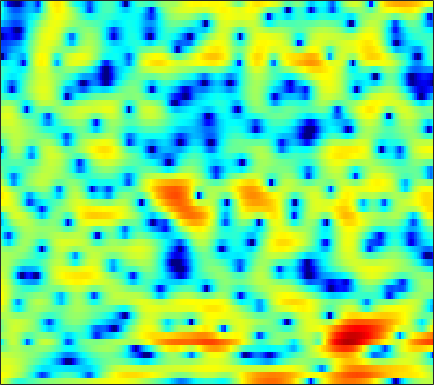

The data file committed next to this chart (first rows):
4.1512, 3.3795, 2.2886, 1.1102, 0.20733, -0.98188, -2.0683, -2.7401, -3.3311, -3.5607, -3.4312, -3.1814, -2.7484, -2.2902, -1.9712, -1.5891, -1.2571, -1.0231, -0.72615, -0.45633, -0.20999, -0.032318, 0.16391, 0.33707
5.033, 4.825, 4.499, 4.119, 3.799, 3.33, 2.813, 2.393, 1.779, 1.097, 0.3265, -0.3268, -1.33, -2.521, -3.57, -5.229, -7.254, -9.012, -11.49, -12.98, -12.06, -10.46, -8.302, -6.532
3.472, 3.687, 3.833, 3.842, 3.767, 3.571, 3.269, 2.976, 2.501, 1.935, 1.264, 0.6982, -0.1436, -1.081, -1.835, -2.876, -3.908, -4.616, -5.41, -5.944, -6.188, -6.217, -6.128, -5.987
3.393, 3.416, 3.394, 3.315, 3.22, 3.045, 2.815, 2.604, 2.283, 1.915, 1.504, 1.167, 0.6791, 0.1525, -0.2625, -0.8311, -1.411, -1.852, -2.449, -3.068, -3.705, -4.219, -4.974, -5.846
2.813, 2.676, 2.535, 2.426, 2.356, 2.257, 2.132, 2.016, 1.83, 1.61, 1.375, 1.187, 0.9113, 0.6147, 0.3833, 0.06003, -0.2768, -0.5525, -0.9543, -1.403, -1.924, -2.353, -3.025, -3.795
-0.874, -0.5943, 0.06142, 0.7265, 1.132, 1.496, 1.635, 1.607, 1.414, 1.076, 0.694, 0.4263, 0.174, 0.08447, 0.13, 0.2799, 0.477, 0.5944, 0.6939, 0.6913, 0.5631, 0.3795, 0.01413, -0.4882
-5.095, -2.736, -0.2297, 1.388, 2.132, 2.627, 2.583, 2.208, 1.174, -0.6027, -3.389, -6.502, -11.99, -10.13, -6.195, -2.607, -0.3122, 0.857, 1.884, 2.464, 2.713, 2.696, 2.46, 1.971
0.9733, 1.28, 1.767, 2.235, 2.477, 2.597, 2.457, 2.166, 1.551, 0.6776, -0.3667, -1.101, -1.76, -1.855, -1.594, -1.055, -0.5013, -0.172, 0.1188, 0.2114, 0.1175, -0.04677, -0.3662, -0.747
-0.7717, 0.2061, 1.229, 1.981, 2.413, 2.797, 2.974, 2.981, 2.868, 2.633, 2.297, 2.006, 1.584, 1.136, 0.7635, 0.195, -0.5321, -1.202, -2.298, -3.634, -5.093, -6.164, -7.076, -6.975
-0.1778, 0.6223, 1.462, 2.049, 2.354, 2.633, 2.792, 2.821, 2.788, 2.68, 2.494, 2.292, 1.942, 1.487, 1.054, 0.3251, -0.6339, -1.556, -3.148, -5.222, -7.942, -10.46, -13.13, -11.78
1.823, 1.84, 1.808, 1.654, 1.476, 1.173, 0.8917, 0.7169, 0.566, 0.5179, 0.5703, 0.6377, 0.6959, 0.6895, 0.5999, 0.3916, 0.04498, -0.3056, -0.8867, -1.546, -2.162, -2.544, -2.877, -2.936
3.674, 3.158, 2.266, 1.115, 0.04401, -1.666, -3.56, -4.818, -5.519, -4.739, -3.242, -2.129, -0.8679, 0.0681, 0.5772, 1.019, 1.248, 1.311, 1.236, 1.021, 0.706, 0.4321, 0.03462, -0.3693
5.189, 4.505, 3.311, 1.763, 0.3233, -2.111, -5.282, -7.934, -9.584, -7.232, -4.365, -2.691, -0.995, 0.2261, 0.9041, 1.544, 1.917, 2.061, 2.094, 1.931, 1.554, 1.129, 0.3311, -0.7676
4.981, 4.443, 3.575, 2.567, 1.758, 0.6636, -0.3433, -0.9524, -1.495, -1.696, -1.583, -1.368, -1, -0.6152, -0.331, 0.0129, 0.2957, 0.4354, 0.5196, 0.4934, 0.2983, 0.008977, -0.6022, -1.533
4.444, 3.999, 3.286, 2.434, 1.738, 0.7845, -0.1711, -0.8511, -1.649, -2.319, -2.838, -3.098, -3.294, -3.333, -3.292, -3.1, -2.753, -2.429, -1.937, -1.44, -0.9821, -0.7053, -0.4349, -0.2849
3.926, 3.474, 2.697, 1.705, 0.7966, -0.6011, -2.197, -3.476, -5.166, -6.617, -7.643, -8.119, -8.543, -8.879, -9.12, -9.298, -8.907, -8.02, -6.278, -4.419, -2.707, -1.574, -0.3005, 0.7268
3.111, 2.766, 2.009, 0.9083, -0.2009, -2.152, -4.785, -7.433, -12.49, -21.62, -22.18, -16.98, -14.21, -13.85, -14.81, -18.76, -27.3, -18.68, -11.3, -6.886, -3.839, -2.067, -0.2025, 1.251
2.224, 2.151, 1.751, 1.007, 0.2402, -1.087, -2.735, -4.171, -6.134, -7.723, -8.544, -8.64, -8.431, -8.278, -8.188, -7.947, -7.394, -6.661, -5.237, -3.63, -2.021, -0.9045, 0.4199, 1.548
1.621, 1.746, 1.696, 1.41, 1.089, 0.5183, -0.1456, -0.6712, -1.391, -2.031, -2.557, -2.88, -3.192, -3.391, -3.499, -3.525, -3.389, -3.185, -2.756, -2.113, -1.325, -0.6894, 0.1702, 0.9679
1.515, 1.59, 1.593, 1.512, 1.399, 1.218, 0.9992, 0.8315, 0.5605, 0.2455, -0.1076, -0.4081, -0.8921, -1.436, -1.914, -2.643, -3.391, -3.873, -4.303, -4.202, -3.505, -2.687, -1.454, -0.2877
0.9756, 0.6925, 0.3611, 0.1824, 0.1533, 0.2954, 0.5548, 0.7546, 1.002, 1.117, 1.061, 0.8848, 0.43, -0.3324, -1.134, -2.662, -4.918, -7.393, -12.94, -19.82, -10.97, -6.852, -3.317, -0.9712
-2.007, -3.419, -5.525, -6.95, -6.723, -5.024, -3.017, -1.75, -0.4212, 0.5038, 1.033, 1.205, 1.165, 0.7809, 0.307, -0.5852, -1.79, -2.765, -3.905, -4.252, -3.488, -2.447, -0.9141, 0.4496
-4.291, -6.276, -9.775, -13.18, -12.44, -8.455, -5.195, -3.337, -1.532, -0.2772, 0.5623, 0.9638, 1.244, 1.288, 1.182, 0.9502, 0.6386, 0.4095, 0.2141, 0.177, 0.3238, 0.5353, 0.8894, 1.266
-3.576, -4.108, -4.428, -4.359, -3.93, -3.032, -1.95, -1.145, -0.169, 0.5982, 1.151, 1.422, 1.601, 1.634, 1.567, 1.385, 1.201, 1.047, 0.8881, 0.7951, 0.7858, 0.8206, 0.8748, 0.9051
-7.461, -6.193, -4.031, -2.247, -1.129, 0.03464, 0.9765, 1.511, 2.034, 2.365, 2.484, 2.459, 2.259, 1.906, 1.579, 1.038, 0.4667, 0.07296, -0.3547, -0.5568, -0.5065, -0.348, -0.0549, 0.1871
-6.055, -4.091, -1.526, 0.435, 1.494, 2.465, 3.05, 3.292, 3.352, 3.172, 2.772, 2.351, 1.654, 0.7305, -0.08399, -1.377, -3.069, -4.524, -6.566, -7.497, -6.328, -4.778, -2.812, -1.354
2.606, 2.655, 2.916, 3.187, 3.314, 3.355, 3.143, 2.818, 2.162, 1.218, 0.06669, -0.9138, -2.229, -3.432, -4.314, -5.511, -7.119, -8.854, -12.11, -14.54, -11.28, -8.204, -5.158, -3.079
4.944, 4.832, 4.632, 4.333, 4.024, 3.458, 2.68, 1.891, 0.5274, -1.325, -3.842, -6.33, -10.53, -13.37, -12.15, -9.527, -7.726, -6.99, -6.263, -5.606, -4.861, -4.248, -3.491, -2.848
5.575, 5.363, 4.934, 4.375, 3.894, 3.122, 2.26, 1.488, 0.2731, -1.248, -3.207, -4.973, -7.491, -8.782, -8.132, -6.202, -4.449, -3.45, -2.508, -1.939, -1.698, -1.714, -2.063, -2.84
4.622, 4.132, 3.26, 2.265, 1.49, 0.5626, -0.125, -0.4297, -0.6617, -0.7938, -0.9288, -1.018, -1.11, -0.9799, -0.7673, -0.3121, 0.1831, 0.5508, 0.8881, 0.9958, 0.8308, 0.483, -0.3364, -1.723
2.121, 1.152, -0.5685, -2.937, -5.203, -8.48, -9.655, -8.064, -5.387, -3.313, -1.809, -0.964, -0.06777, 0.6184, 1.064, 1.552, 1.963, 2.19, 2.386, 2.436, 2.308, 2.081, 1.604, 0.9515
-0.1476, -1.092, -2.706, -4.904, -6.955, -9.83, -10.7, -9.18, -6.548, -4.363, -2.721, -1.753, -0.718, 0.0897, 0.594, 1.159, 1.621, 1.897, 2.182, 2.364, 2.43, 2.405, 2.268, 2.042
-1.183, -1.613, -2.249, -2.906, -3.371, -3.796, -3.921, -3.768, -3.359, -2.798, -2.219, -1.802, -1.306, -0.8211, -0.4655, 0.03469, 0.5339, 0.9069, 1.373, 1.766, 2.065, 2.218, 2.32, 2.302
-2.236, -2.187, -2.083, -1.924, -1.811, -1.691, -1.606, -1.585, -1.615, -1.74, -1.959, -2.178, -2.469, -2.614, -2.534, -2.087, -1.32, -0.6233, 0.3082, 1.137, 1.802, 2.179, 2.515, 2.659
-5.583, -4.58, -3.085, -1.819, -1.07, -0.3838, -0.02435, 0.01968, -0.2105, -0.838, -1.934, -3.142, -5.361, -8.294, -9.931, -8.519, -5.147, -2.986, -0.7808, 0.8139, 1.935, 2.518, 3.01, 3.227
-12.44, -7.682, -3.89, -1.531, -0.3231, 0.7496, 1.316, 1.46, 1.271, 0.6501, -0.4622, -1.669, -3.835, -6.505, -7.885, -6.859, -4.101, -2.192, -0.2198, 1.188, 2.138, 2.598, 2.917, 2.94
-3.392, -2.529, -1.229, -0.02181, 0.7209, 1.459, 1.903, 2.049, 2.002, 1.717, 1.23, 0.7741, 0.1229, -0.4082, -0.6307, -0.6281, -0.3042, 0.03854, 0.5381, 0.9552, 1.212, 1.284, 1.193, 0.8549
-0.1637, 0.2374, 0.7974, 1.319, 1.652, 1.997, 2.202, 2.252, 2.205, 2.025, 1.75, 1.502, 1.142, 0.7994, 0.5614, 0.3003, 0.08842, -0.05412, -0.2355, -0.431, -0.6552, -0.8553, -1.184, -1.627
1.402, 1.719, 2.071, 2.339, 2.479, 2.572, 2.554, 2.475, 2.285, 2.011, 1.676, 1.394, 1.001, 0.5737, 0.2337, -0.2534, -0.8117, -1.262, -1.937, -2.64, -3.279, -3.661, -3.969, -4.04
2.562, 2.843, 3.101, 3.234, 3.243, 3.126, 2.869, 2.598, 2.132, 1.601, 1.054, 0.6503, 0.1663, -0.2831, -0.6237, -1.158, -1.891, -2.62, -3.94, -5.743, -7.974, -9.511, -9.943, -8.257
3.115, 3.427, 3.693, 3.76, 3.668, 3.346, 2.78, 2.19, 1.19, 0.0002704, -1.233, -2.022, -2.614, -2.615, -2.39, -2.148, -2.201, -2.599, -3.688, -5.681, -8.907, -12.09, -13.07, -8.78
2.107, 2.6, 2.998, 3.088, 2.965, 2.541, 1.779, 0.9221, -0.6875, -3.123, -6.991, -11.7, -16.61, -9.153, -5.773, -3.051, -1.541, -0.9491, -0.6916, -0.8356, -1.175, -1.374, -1.347, -0.9565
-0.2737, 0.2706, 0.5996, 0.6301, 0.5046, 0.1786, -0.3008, -0.7846, -1.663, -2.845, -4.259, -5.157, -5.377, -4.127, -2.713, -0.9833, 0.3425, 1.09, 1.743, 2.108, 2.245, 2.236, 2.134, 1.915
-2.259, -2.4, -2.894, -3.575, -4.058, -4.404, -4.279, -3.906, -3.281, -2.657, -2.085, -1.63, -0.9323, -0.1106, 0.5567, 1.431, 2.226, 2.704, 3.189, 3.454, 3.517, 3.427, 3.103, 2.541
-3.608, -4.699, -6.748, -9.912, -13.41, -17.73, -13.34, -9.819, -6.505, -4.21, -2.476, -1.429, -0.2228, 0.8092, 1.476, 2.27, 2.923, 3.303, 3.668, 3.845, 3.825, 3.676, 3.276, 2.637
-3.663, -4.743, -6.486, -8.65, -10.21, -11.27, -10.22, -8.616, -6.422, -4.539, -2.934, -1.862, -0.631, 0.4557, 1.177, 1.999, 2.65, 3.043, 3.391, 3.562, 3.53, 3.375, 3.015, 2.464
-2.864, -3.569, -4.486, -5.274, -5.728, -6.013, -5.93, -5.65, -5.054, -4.232, -3.272, -2.491, -1.389, -0.2834, 0.5088, 1.454, 2.243, 2.697, 3.104, 3.276, 3.221, 3.038, 2.637, 2.1
-2.682, -3.245, -3.854, -4.234, -4.483, -4.777, -5.035, -5.251, -5.509, -5.554, -5.129, -4.43, -2.959, -1.294, -0.06773, 1.38, 2.519, 3.135, 3.663, 3.82, 3.629, 3.27, 2.506, 1.531
-5.741, -6.12, -5.892, -5.334, -5.043, -4.963, -5.309, -6.043, -7.805, -11.16, -15.99, -13.42, -6.95, -2.619, -0.2565, 2.065, 3.666, 4.501, 5.161, 5.302, 4.917, 4.262, 2.781, 0.4341
-30.28, -20.49, -12.58, -9.426, -7.975, -6.897, -6.618, -6.782, -7.414, -8.353, -8.553, -7.602, -4.905, -2.059, -0.2086, 1.83, 3.373, 4.203, 4.888, 5.107, 4.831, 4.272, 3.043, 1.204
-11.68, -11.92, -11.57, -10.62, -9.893, -9.046, -8.41, -7.954, -7.394, -6.648, -5.722, -4.764, -3.291, -1.672, -0.5124, 0.9368, 2.17, 2.905, 3.612, 3.991, 4.042, 3.868, 3.407, 2.733
-12.57, -12.8, -12.54, -12.03, -11.74, -11.35, -10.86, -10.41, -9.564, -8.357, -6.854, -5.603, -3.934, -2.283, -1.088, 0.347, 1.554, 2.327, 3.142, 3.707, 4.027, 4.119, 4.035, 3.742
-22.05, -18.2, -15.47, -14.45, -14.29, -14.79, -15.85, -16.73, -16.39, -13.88, -10.65, -8.432, -5.8, -3.592, -2.155, -0.501, 0.9008, 1.776, 2.739, 3.48, 4.004, 4.256, 4.396, 4.321
-13.58, -13.53, -13.34, -13.55, -14.04, -15.4, -18.13, -21.14, -22.87, -17.54, -12.8, -10.02, -7.152, -4.833, -3.35, -1.673, -0.2416, 0.6828, 1.76, 2.643, 3.344, 3.737, 4.107, 4.279
-7.337, -8.208, -9.234, -10.13, -10.82, -11.72, -12.36, -12.58, -12.27, -11.32, -9.817, -8.639, -6.977, -5.431, -4.341, -2.992, -1.771, -0.8844, 0.2247, 1.256, 2.17, 2.775, 3.437, 3.907
-4.194, -5.346, -6.729, -7.954, -8.777, -9.626, -10.07, -10.19, -10.05, -9.55, -8.827, -8.156, -7.207, -6.292, -5.72, -4.931, -4.06, -3.311, -2.144, -0.7784, 0.6232, 1.625, 2.767, 3.656
-3.008, -4.648, -6.755, -8.731, -9.889, -10.98, -11.73, -11.93, -11.74, -10.99, -9.961, -9.117, -8.3, -7.829, -7.806, -8.345, -9.214, -9.399, -7.539, -4.359, -1.336, 0.4908, 2.435, 3.845
-3.749, -6.444, -10.71, -14.94, -16.98, -18, -18.95, -20.2, -20.53, -17.12, -13.25, -11.13, -9.127, -8.197, -8.073, -9.104, -11.83, -14.07, -10.69, -5.192, -1.282, 0.865, 2.968, 4.429
